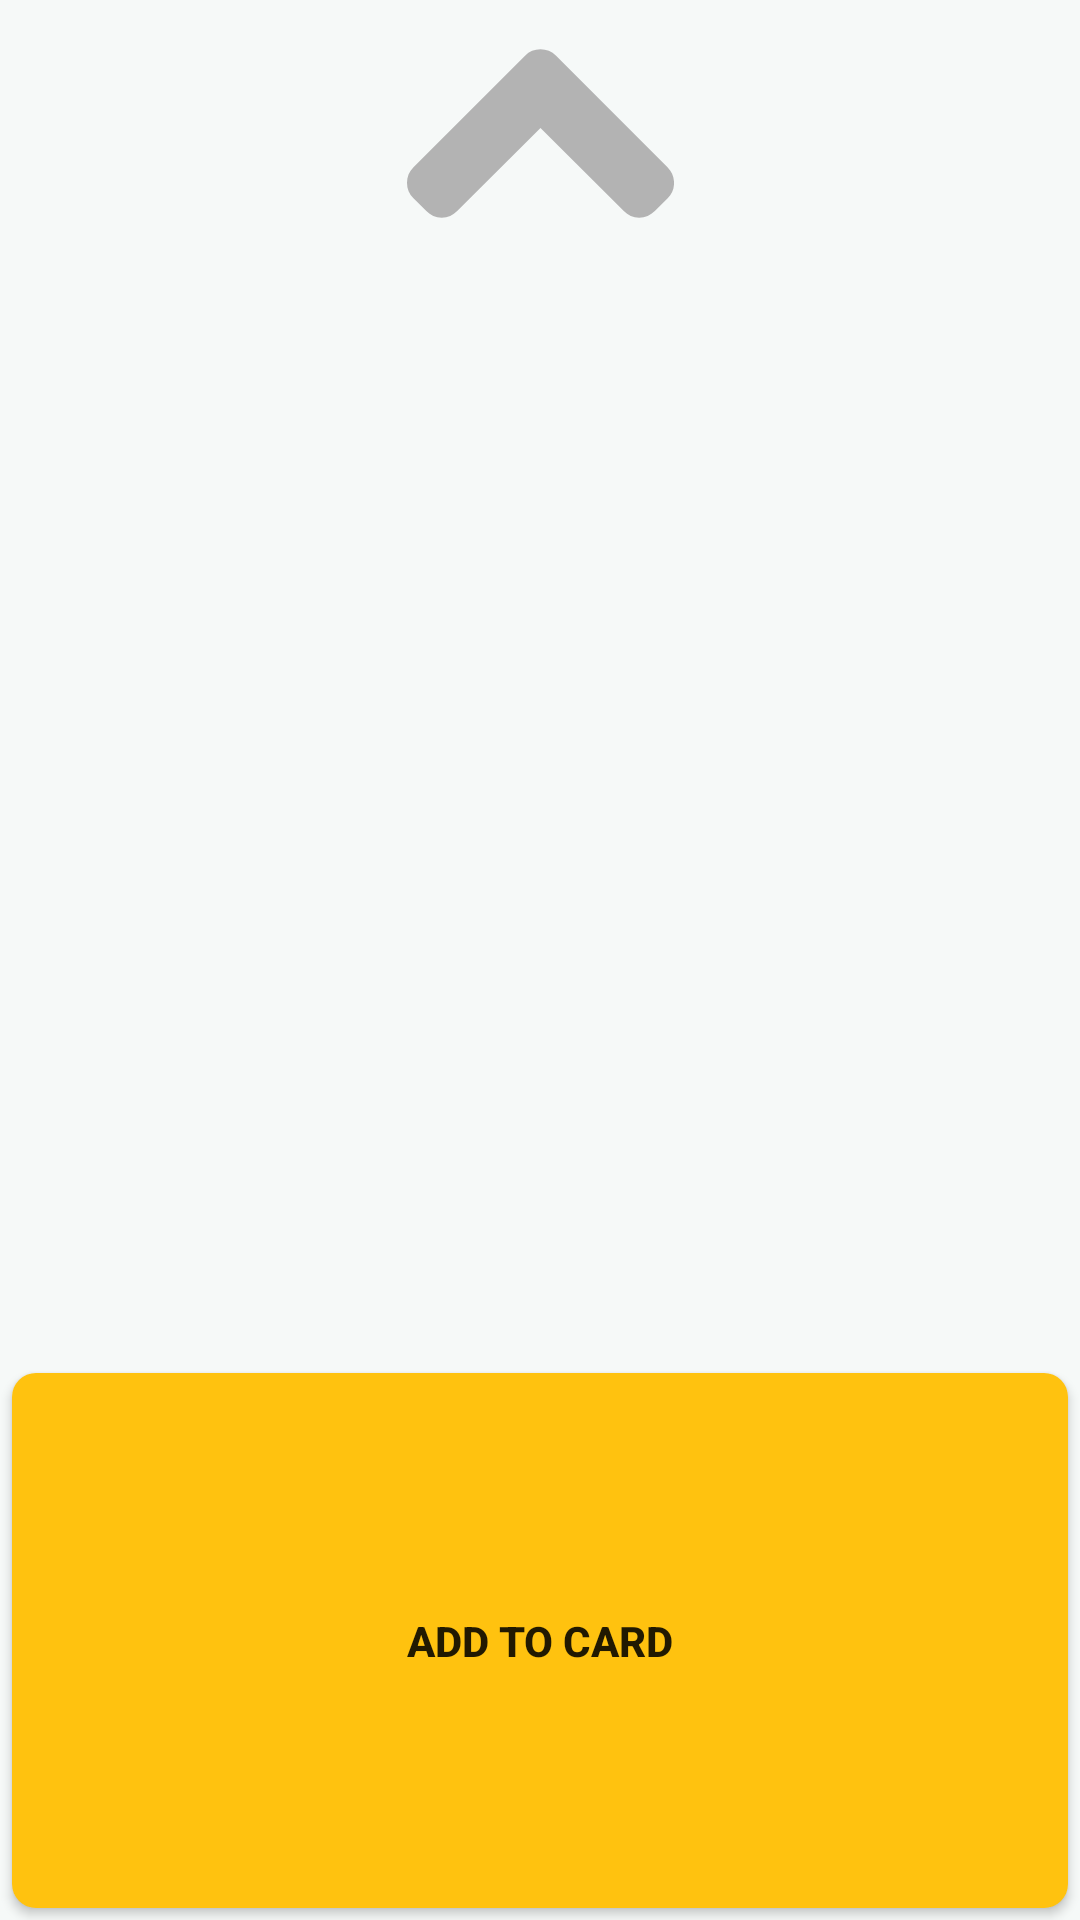

Layout XML and referenced resources for this Android screen:
<!-- AndroidManifest.xml: application theme AppTheme -->
<!-- res/layout/bottom_sheet_select_menu.xml -->
<?xml version="1.0" encoding="utf-8"?>
<LinearLayout xmlns:android="http://schemas.android.com/apk/res/android"
    xmlns:app="http://schemas.android.com/apk/res-auto"
    android:id="@+id/bottom_sheet"
    android:layout_width="match_parent"
    android:layout_height="160dp"
    android:background="@color/background"
    android:orientation="vertical"
    app:behavior_hideable="true"
    app:behavior_peekHeight="24dp"
    app:layout_behavior="android.support.design.widget.BottomSheetBehavior">

    <ImageView
        android:id="@+id/btn_bottom_sheet_expanded"
        android:layout_width="match_parent"
        android:layout_height="0dp"
        android:layout_weight="1"
        android:src="@drawable/ic_arrow_up" />

    <android.support.v7.widget.RecyclerView
        android:id="@+id/food_select_recyler_view"
        android:layout_width="match_parent"
        android:layout_height="0dp"
        android:layout_weight="4"
        android:layout_marginTop="4dp"
        android:layout_marginBottom="4dp"
        />

    <Button
        android:layout_width="match_parent"
        android:layout_height="0dp"
        android:layout_margin="4dp"
        android:layout_weight="2"
        android:background="@drawable/bc_btn_add_to_cart"
        android:text="Add to card"
        android:textStyle="bold" />

</LinearLayout>
<!-- resources referenced by this layout -->
<resources>
  <color name="background">#f6f9f8</color>
  <!-- drawable bc_btn_add_to_cart (drawable) -->
  <?xml version="1.0" encoding="utf-8"?>
  <shape xmlns:android="http://schemas.android.com/apk/res/android"
      android:shape="rectangle">
  
      <solid
          android:color="#FFC20f"/>
  
      <corners android:radius="8dp"/>
  
  </shape>
  <!-- drawable ic_arrow_up (drawable) -->
  <vector xmlns:android="http://schemas.android.com/apk/res/android"
      android:width="24dp"
      android:height="24dp"
      android:viewportHeight="444.819"
      android:viewportWidth="444.819">
      <path
          android:fillColor="#B3B3B3"
          android:pathData="M434,278.7L248.4,92.8c-7.4,-7 -16.1,-10.6 -26,-10.6c-10.1,0 -18.7,3.5 -25.7,10.6L10.8,278.7C3.6,285.9 0,294.5 0,304.6c0,10.3 3.6,18.8 10.8,25.7l21.4,21.4c6.9,7.2 15.4,10.9 25.7,10.9c10.3,0 18.8,-3.6 25.7,-10.9L222.4,213.3L361.2,351.7c6.8,7.2 15.4,10.9 25.7,10.9c10.1,0 18.7,-3.6 26,-10.9l21.4,-21.4c7,-7 10.6,-15.6 10.6,-25.7C444.8,294.5 441.2,285.9 434,278.7z" />
  </vector>
  <style name="AppTheme" parent="Theme.AppCompat.Light.NoActionBar">
          
          <item name="colorPrimary">@color/colorPrimary</item>
          <item name="colorPrimaryDark">@color/colorPrimaryDark</item>
          <item name="colorAccent">@color/colorAccent</item>
          <item name="windowActionBar">false</item>
          <item name="windowNoTitle">true</item>
          <item name="drawerArrowStyle">@style/DrawerArrowStyle</item>
      </style>
  <color name="colorPrimary">#E31E25</color>
  <color name="colorPrimaryDark">#E31E25</color>
  <color name="colorAccent">#E31E25</color>
  <style name="DrawerArrowStyle" parent="@style/Widget.AppCompat.DrawerArrowToggle">
          <item name="spinBars">true</item>
          <item name="color">@color/background</item>
      </style>
</resources>
